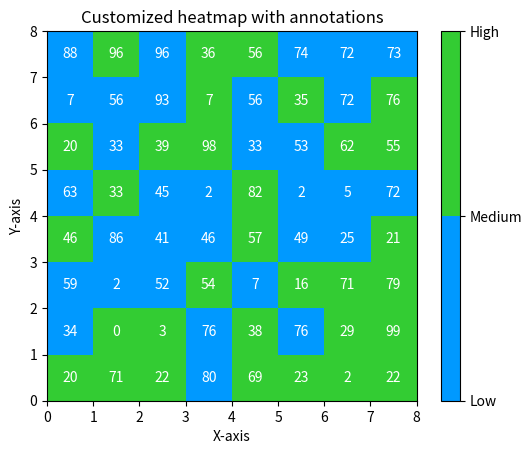

The script that saved this image:
#from https://www.geeksforgeeks.org/how-to-draw-2d-heatmap-using-matplotlib-in-python/
import matplotlib.colors as colors
import numpy as np
import matplotlib.pyplot as plt 
# Generate random data
data = np.random.randint(0, 100, size=(8, 8))
 
# Create a custom color map 
# with blue and green colors
colors_list = ['#0099ff', '#33cc33']
cmap = colors.ListedColormap(colors_list)
 
# Plot the heatmap with custom colors and annotations
plt.imshow(data, cmap=cmap, vmin=0,\
           vmax=100, extent=[0, 8, 0, 8])
for i in range(8):
    for j in range(8):
        plt.annotate(str(data[i][j]), xy=(j+0.5, i+0.5),
                     ha='center', va='center', color='white')
 
# Add colorbar
cbar = plt.colorbar(ticks=[0, 50, 100])
cbar.ax.set_yticklabels(['Low', 'Medium', 'High'])
 
# Set plot title and axis labels
plt.title("Customized heatmap with annotations")
plt.xlabel("X-axis")
plt.ylabel("Y-axis")
 
# Display the plot
plt.show()